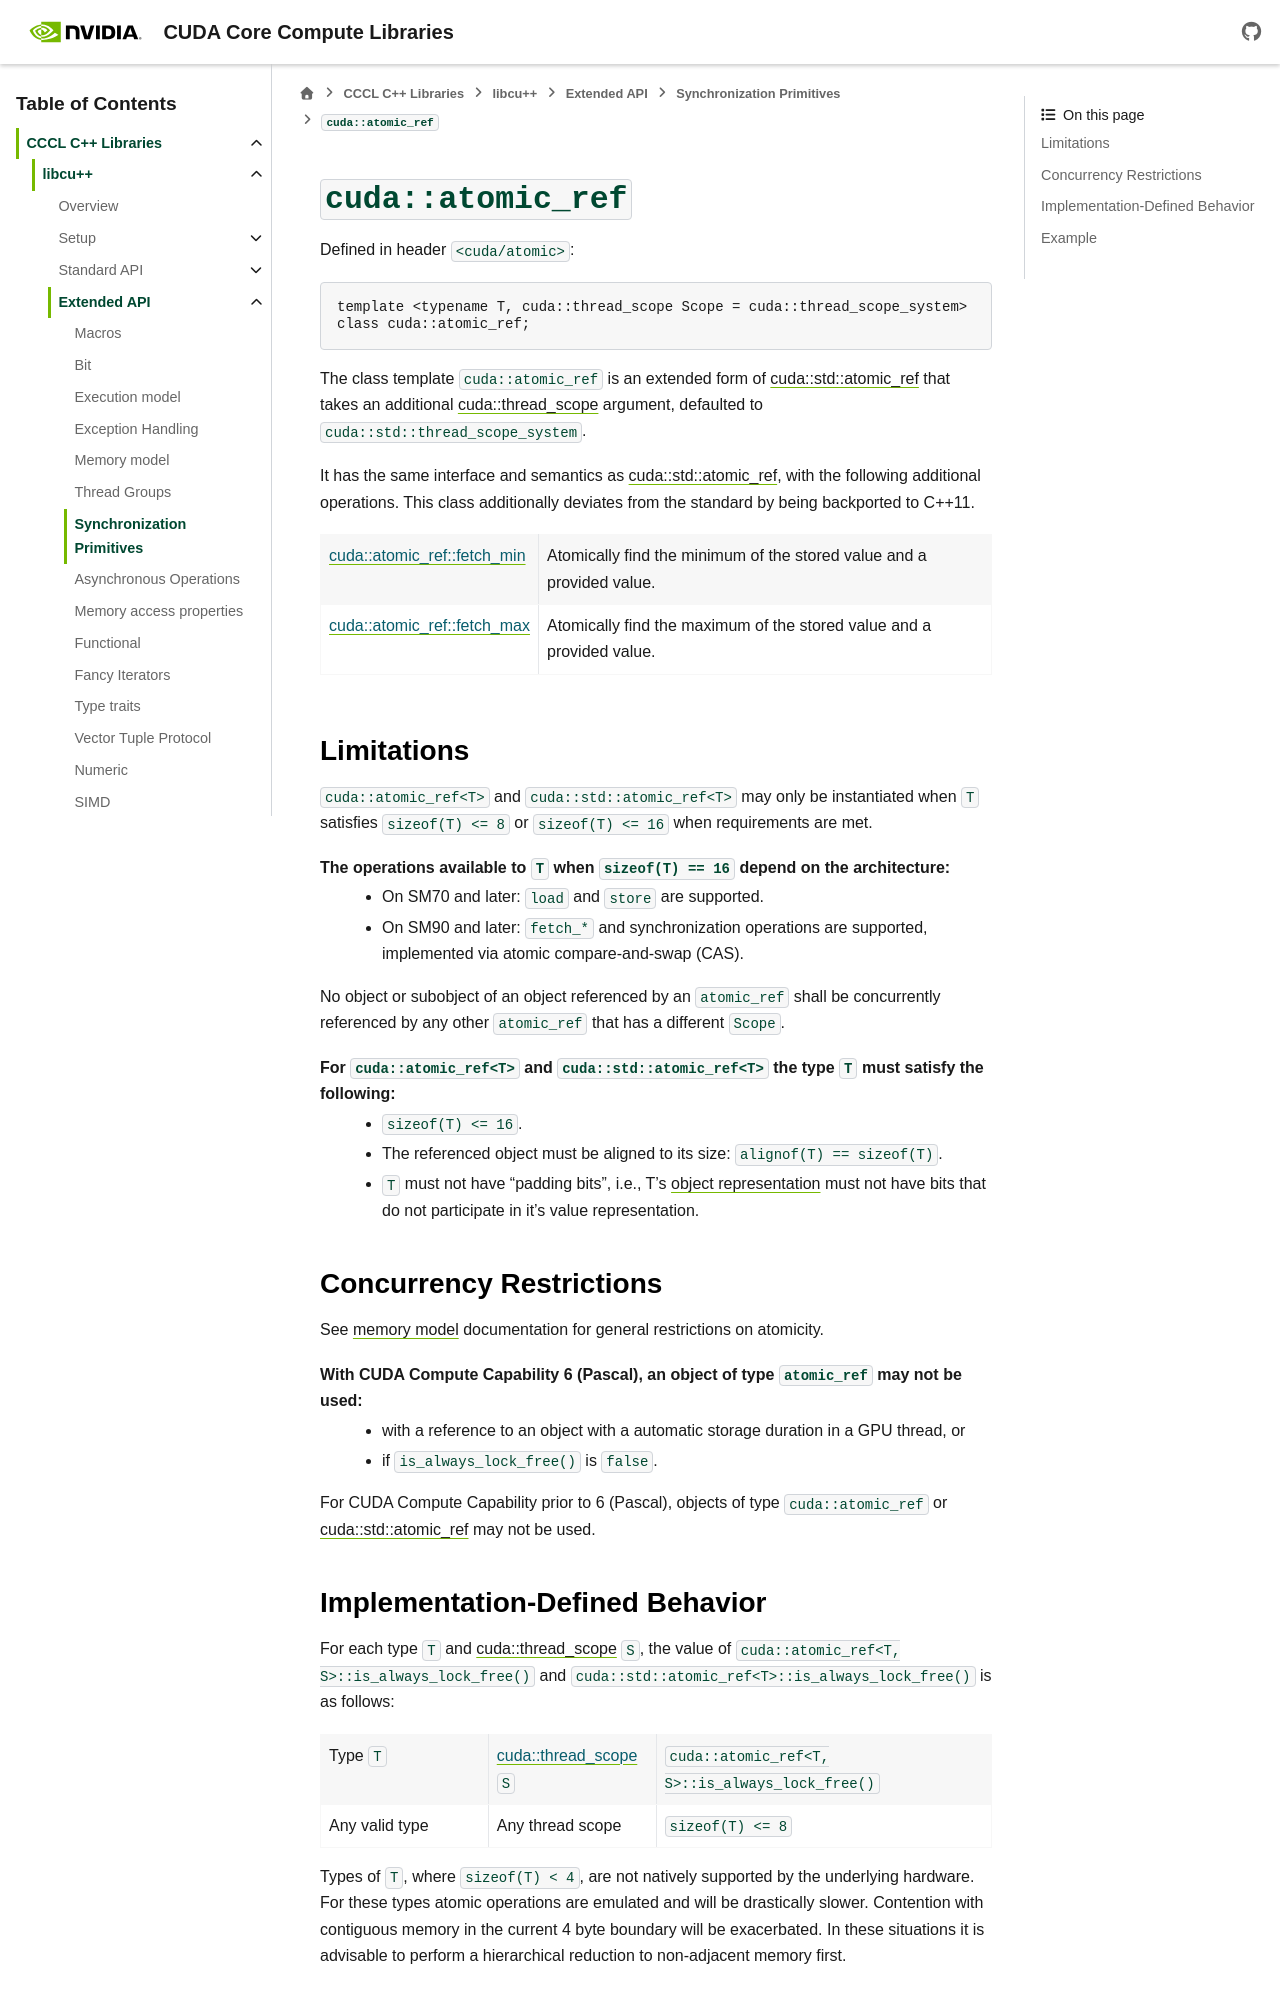

repository: wmaxey/cccl · page: docs/unstable/libcudacxx/extended_api/synchronization_primitives/atomic_ref.html · generator: sphinx

.. _libcudacxx-extended-api-synchronization-atomic-ref:

``cuda::atomic_ref``
====================

.. toctree::
   :hidden:
   :maxdepth: 1


Defined in header ``<cuda/atomic>``:

.. code:: cuda

   template <typename T, cuda::thread_scope Scope = cuda::thread_scope_system>
   class cuda::atomic_ref;

The class template ``cuda::atomic_ref`` is an extended form of `cuda::std::atomic_ref <https://en.cppreference.com/w/cpp/atomic/atomic_ref>`_
that takes an additional :ref:`cuda::thread_scope <libcudacxx-extended-api-memory-model-thread-scopes>` argument, defaulted to
``cuda::std::thread_scope_system``.

It has the same interface and semantics as `cuda::std::atomic_ref <https://en.cppreference.com/w/cpp/atomic/atomic_ref>`_,
with the following additional operations. This class additionally deviates from the standard by being backported to C++11.

.. list-table::
   :widths: 25 75
   :header-rows: 0

   * - :ref:`cuda::atomic_ref::fetch_min <libcudacxx-extended-api-synchronization-atomic-atomic-fetch-min>`
     - Atomically find the minimum of the stored value and a provided value.
   * - :ref:`cuda::atomic_ref::fetch_max <libcudacxx-extended-api-synchronization-atomic-atomic-fetch-max>`
     - Atomically find the maximum of the stored value and a provided value.


Limitations
-----------

``cuda::atomic_ref<T>`` and ``cuda::std::atomic_ref<T>`` may only be instantiated when ``T`` satisfies ``sizeof(T) <= 8`` or ``sizeof(T) <= 16`` when requirements are met.

The operations available to ``T`` when ``sizeof(T) == 16`` depend on the architecture:
  - On SM70 and later: ``load`` and ``store`` are supported.
  - On SM90 and later: ``fetch_*`` and synchronization operations are supported, implemented via atomic compare-and-swap (CAS).

No object or subobject of an object referenced by an ``atomic_ref`` shall be concurrently referenced by any other
``atomic_ref`` that has a different ``Scope``.

For ``cuda::atomic_ref<T>`` and ``cuda::std::atomic_ref<T>`` the type ``T`` must satisfy the following:
  - ``sizeof(T) <= 16``.
  - The referenced object must be aligned to its size: ``alignof(T) == sizeof(T)``.
  - ``T`` must not have “padding bits”, i.e., T's `object representation <https://en.cppreference.com/w/cpp/language/object#Object_representation_and_value_representation>`_
    must not have bits that do not participate in it's value representation.

Concurrency Restrictions
------------------------

See :ref:`memory model <libcudacxx-extended-api-memory-model>` documentation for general restrictions on atomicity.

With CUDA Compute Capability 6 (Pascal), an object of type ``atomic_ref`` may not be used:
  - with a reference to an object with a automatic storage duration in a GPU thread, or
  - if ``is_always_lock_free()`` is ``false``.

For CUDA Compute Capability prior to 6 (Pascal), objects of type ``cuda::atomic_ref`` or
`cuda::std::atomic_ref <https://en.cppreference.com/w/cpp/atomic/atomic_ref>`_ may not be used.
